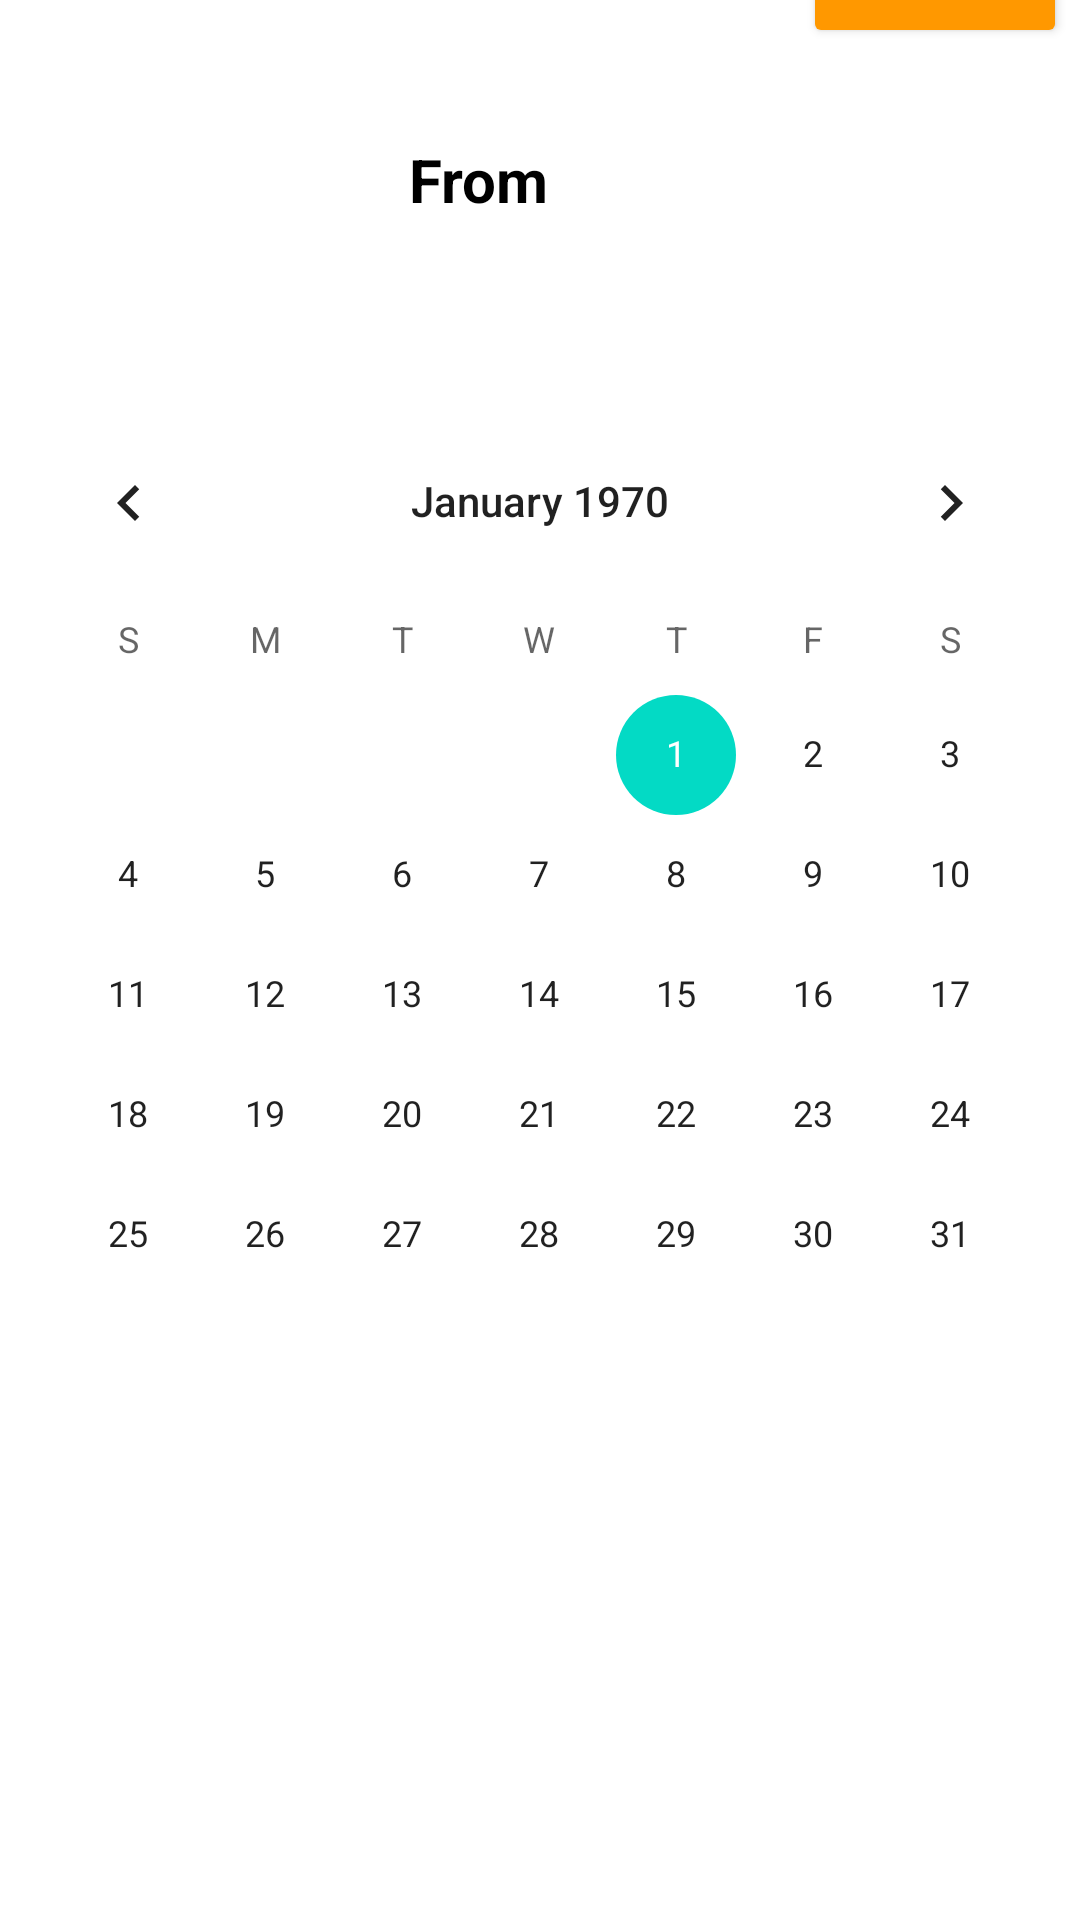

Reconstruct the res/layout file that produces this screen, plus the resources it refers to.
<!-- AndroidManifest.xml: application theme Theme.TravelApp -->
<!-- res/layout/activity_calender.xml -->
<?xml version="1.0" encoding="utf-8"?>
<androidx.constraintlayout.widget.ConstraintLayout xmlns:android="http://schemas.android.com/apk/res/android"
    xmlns:app="http://schemas.android.com/apk/res-auto"
    xmlns:tools="http://schemas.android.com/tools"
    android:layout_width="match_parent"
    android:layout_height="500dp">

    <CalendarView
        android:id="@+id/calendarViewFrom"
        android:layout_width="0dp"
        android:layout_height="wrap_content"
        android:layout_marginTop="32dp"
        app:layout_constraintBottom_toBottomOf="parent"
        app:layout_constraintEnd_toEndOf="parent"
        app:layout_constraintHorizontal_bias="0.0"
        app:layout_constraintStart_toStartOf="parent"
        app:layout_constraintTop_toTopOf="parent"
        app:layout_constraintVertical_bias="0.376" />

    <Button
        android:id="@+id/button"
        android:layout_width="wrap_content"
        android:layout_height="wrap_content"
        android:layout_marginStart="243dp"
        android:text="OK"
        app:backgroundTint="#FF9800"
        app:layout_constraintBottom_toBottomOf="@+id/imageView16"
        app:layout_constraintEnd_toEndOf="parent"
        app:layout_constraintStart_toEndOf="@+id/imageView16"
        app:layout_constraintTop_toTopOf="parent"
        app:layout_constraintVertical_bias="1.0" />

    <ImageView
        android:id="@+id/imageView16"
        android:layout_width="wrap_content"
        android:layout_height="wrap_content"
        android:layout_marginStart="16dp"
        android:layout_marginTop="16dp"
        app:layout_constraintEnd_toStartOf="@+id/button"
        app:layout_constraintHorizontal_bias="0.058"
        app:layout_constraintStart_toStartOf="parent"
        app:layout_constraintTop_toTopOf="parent"
        app:srcCompat="@drawable/back_arrow" />

    <TextView
        android:id="@+id/textView17"
        android:layout_width="wrap_content"
        android:layout_height="wrap_content"
        android:layout_marginStart="116dp"
        android:text="From"
        android:textSize="20dp"
        android:textColor="@color/black"
        android:textStyle="bold"
        app:layout_constraintBottom_toTopOf="@+id/calendarViewFrom"
        app:layout_constraintStart_toEndOf="@+id/imageView16"
        app:layout_constraintTop_toTopOf="parent"
        app:layout_constraintVertical_bias="0.435" />
</androidx.constraintlayout.widget.ConstraintLayout>
<!-- resources referenced by this layout -->
<resources>
  <style name="Theme.TravelApp" parent="Theme.MaterialComponents.DayNight.NoActionBar">
          
          <item name="colorPrimary">@color/purple_500</item>
          <item name="colorPrimaryVariant">@color/purple_700</item>
          <item name="colorOnPrimary">@color/white</item>
          
          <item name="colorSecondary">@color/teal_200</item>
          <item name="colorSecondaryVariant">@color/teal_700</item>
          <item name="colorOnSecondary">@color/black</item>
  
  
  
          <item name="android:statusBarColor" tools:targetApi="l">?attr/colorPrimaryVariant</item>
  
      </style>
  <!-- not gathered from this repository: default colours our renderer supplied (Android Studio template values) -->
  <color name="purple_500">#FF6200EE</color>
  <color name="purple_700">#FF3700B3</color>
  <color name="teal_200">#FF03DAC5</color>
  <color name="teal_700">#FF018786</color>
  <color name="black">#FF000000</color>
  <color name="white">#FFFFFFFF</color>
</resources>
